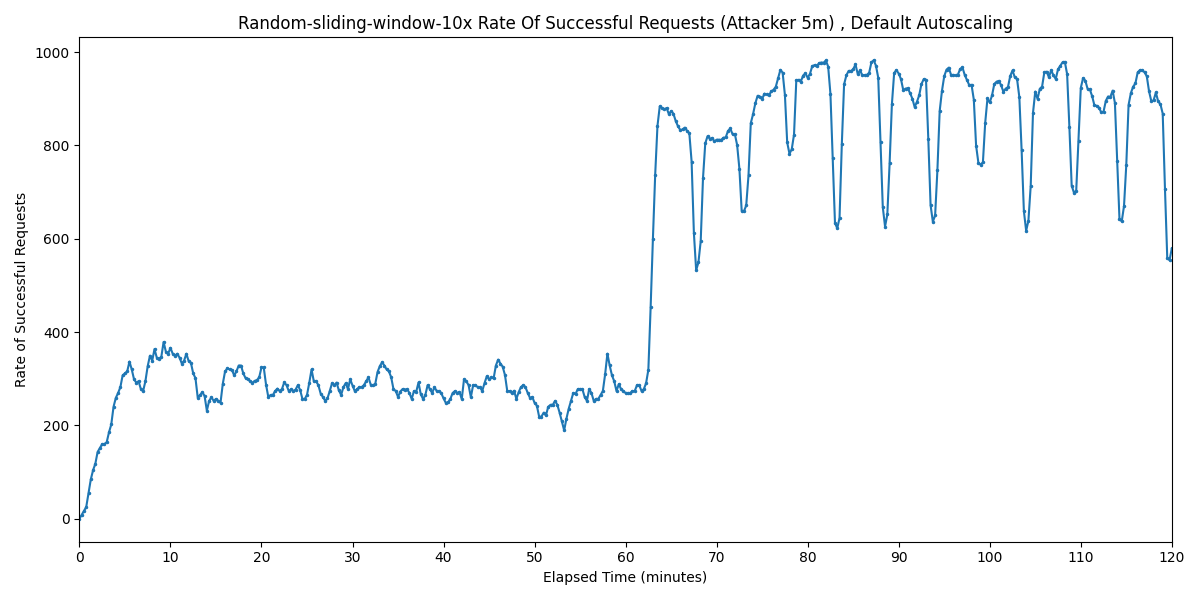

The table this chart was drawn from, first rows:
Timestamp, Rate of Successful Requests
2025-03-31 13:43:08.977, 0
2025-03-31 13:43:23.977, 8.418
2025-03-31 13:43:38.977, 16.84
2025-03-31 13:43:53.977, 25.26
2025-03-31 13:44:08.977, 54.73
2025-03-31 13:44:23.977, 84.21
2025-03-31 13:44:38.977, 104.1
2025-03-31 13:44:53.977, 117.9
2025-03-31 13:45:08.977, 143.2
2025-03-31 13:45:23.977, 151.6
2025-03-31 13:45:38.977, 160
2025-03-31 13:45:53.977, 160
2025-03-31 13:46:08.977, 164.2
2025-03-31 13:46:23.977, 185.3
2025-03-31 13:46:38.977, 202.1
2025-03-31 13:46:53.977, 240
2025-03-31 13:47:08.977, 259
2025-03-31 13:47:23.977, 269.5
2025-03-31 13:47:38.977, 282.1
2025-03-31 13:47:53.977, 307.4
2025-03-31 13:48:08.977, 311.6
2025-03-31 13:48:23.977, 315.8
2025-03-31 13:48:38.977, 336.9
2025-03-31 13:48:53.977, 320
2025-03-31 13:49:08.977, 299
2025-03-31 13:49:23.977, 291.7
2025-03-31 13:49:38.977, 294.7
2025-03-31 13:49:53.977, 277.9
2025-03-31 13:50:08.977, 273.7
2025-03-31 13:50:23.977, 294.7
2025-03-31 13:50:38.977, 326.9
2025-03-31 13:50:53.977, 349.5
2025-03-31 13:51:08.977, 338.8
2025-03-31 13:51:23.977, 363.8
2025-03-31 13:51:38.977, 345.3
2025-03-31 13:51:53.977, 343.1
2025-03-31 13:52:08.977, 347.2
2025-03-31 13:52:23.977, 379
2025-03-31 13:52:38.977, 357.9
2025-03-31 13:52:53.977, 353.7
2025-03-31 13:53:08.977, 366.3
2025-03-31 13:53:23.977, 353.7
2025-03-31 13:53:38.977, 349.5
2025-03-31 13:53:53.977, 353.7
2025-03-31 13:54:08.977, 345.3
2025-03-31 13:54:23.977, 332.6
2025-03-31 13:54:38.977, 338.9
2025-03-31 13:54:53.977, 353.7
2025-03-31 13:55:08.977, 337.9
2025-03-31 13:55:23.977, 334.2
2025-03-31 13:55:38.977, 311.6
2025-03-31 13:55:53.977, 301.2
2025-03-31 13:56:08.977, 259.4
2025-03-31 13:56:23.977, 265.2
2025-03-31 13:56:38.977, 271.2
2025-03-31 13:56:53.977, 263.3
2025-03-31 13:57:08.977, 231.6
2025-03-31 13:57:23.977, 252.6
2025-03-31 13:57:38.977, 260.3
2025-03-31 13:57:53.977, 252.6
... 421 more rows
